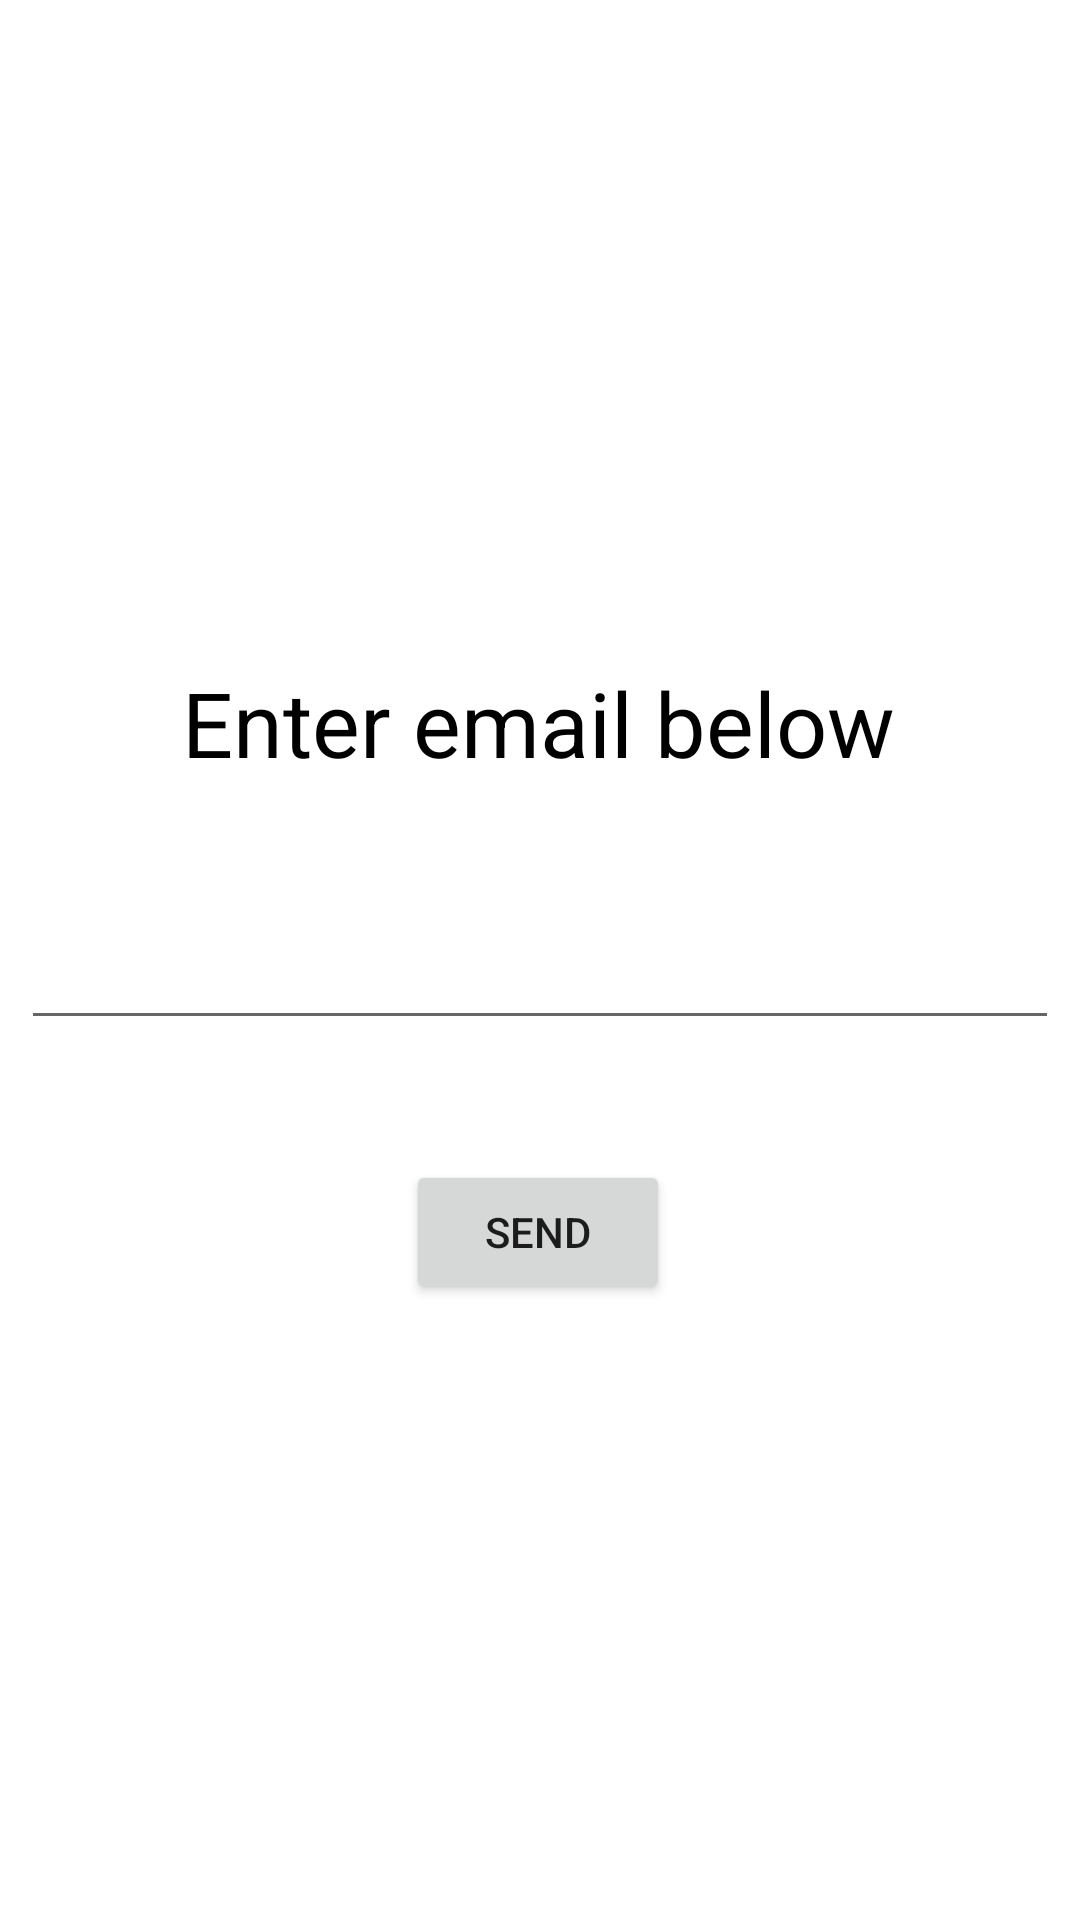

Here is an Android app screen rendered from its layout file. Give the layout XML and the strings, colors and styles it references.
<!-- AndroidManifest.xml: application theme Theme.SportsBuddyApp -->
<!-- res/layout/activity_password_rest.xml -->
<?xml version="1.0" encoding="utf-8"?>
<androidx.constraintlayout.widget.ConstraintLayout xmlns:android="http://schemas.android.com/apk/res/android"
    xmlns:app="http://schemas.android.com/apk/res-auto"
    xmlns:tools="http://schemas.android.com/tools"
    android:layout_width="match_parent"
    android:layout_height="match_parent"
    tools:context=".PasswordRest">

    <TextView
        android:id="@+id/title1"
        android:layout_width="wrap_content"
        android:layout_height="wrap_content"
        android:text="Enter email below"
        android:textColor="#000000"
        android:textSize="30sp"
        app:layout_constraintBottom_toBottomOf="parent"
        app:layout_constraintEnd_toEndOf="parent"
        app:layout_constraintHorizontal_bias="0.497"
        app:layout_constraintStart_toStartOf="parent"
        app:layout_constraintTop_toTopOf="parent"
        app:layout_constraintVertical_bias="0.368" />

    <EditText
        android:id="@+id/emailAddressInput"
        android:layout_width="346dp"
        android:layout_height="47dp"
        android:ems="10"
        android:inputType="textEmailAddress"
        app:layout_constraintBottom_toBottomOf="parent"
        app:layout_constraintEnd_toEndOf="parent"
        app:layout_constraintStart_toStartOf="parent"
        app:layout_constraintTop_toBottomOf="@+id/title1"
        app:layout_constraintVertical_bias="0.116" />

    <Button
        android:id="@+id/passSubmitButton"
        android:layout_width="wrap_content"
        android:layout_height="wrap_content"
        android:text="Send"
        app:layout_constraintBottom_toBottomOf="parent"
        app:layout_constraintEnd_toEndOf="parent"
        app:layout_constraintHorizontal_bias="0.498"
        app:layout_constraintStart_toStartOf="parent"
        app:layout_constraintTop_toBottomOf="@+id/emailAddressInput"
        app:layout_constraintVertical_bias="0.163" />
</androidx.constraintlayout.widget.ConstraintLayout>
<!-- resources referenced by this layout -->
<resources>
  <style name="Theme.SportsBuddyApp" parent="Theme.MaterialComponents.DayNight.DarkActionBar">
          
          <item name="colorPrimary">#005B9D</item>
          <item name="colorPrimaryVariant">@color/black</item>
          <item name="colorOnPrimary">@color/white</item>
          
          <item name="colorSecondary">@color/teal_200</item>
          <item name="colorSecondaryVariant">@color/teal_700</item>
          <item name="colorOnSecondary">@color/black</item>
          
          <item name="android:statusBarColor" tools:targetApi="l">?attr/colorPrimaryVariant</item>
          
      </style>
  <color name="black">#FF000000</color>
  <color name="white">#FFFFFFFF</color>
  <color name="teal_200">#FF03DAC5</color>
  <color name="teal_700">#FF018786</color>
</resources>
